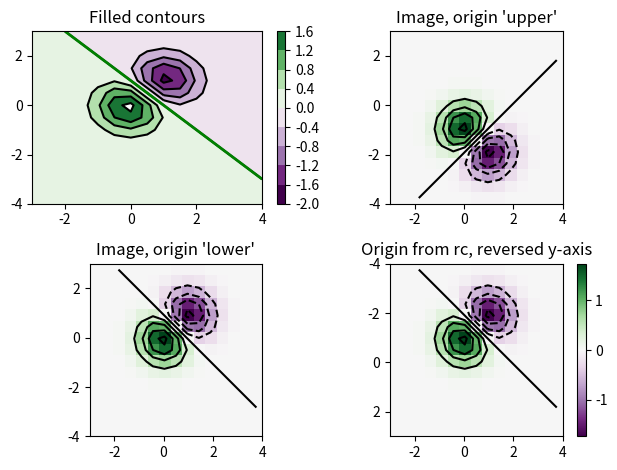

This chart was generated by the following Python code:
import matplotlib.pyplot as plt
import numpy as np
from matplotlib import cm

# Default delta is large because that makes it fast, and it illustrates
# the correct registration between image and contours.
delta = 0.5

extent = (-3, 4, -4, 3)

x = np.arange(-3.0, 4.001, delta)
y = np.arange(-4.0, 3.001, delta)
X, Y = np.meshgrid(x, y)
Z1 = np.exp(-X**2 - Y**2)
Z2 = np.exp(-(X - 1)**2 - (Y - 1)**2)
Z = (Z1 - Z2) * 2

# Boost the upper limit to avoid truncation errors.
levels = np.arange(-2.0, 1.601, 0.4)

norm = cm.colors.Normalize(vmax=abs(Z).max(), vmin=-abs(Z).max())
cmap = cm.PRGn

fig, _axs = plt.subplots(nrows=2, ncols=2)
fig.subplots_adjust(hspace=0.3)
axs = _axs.flatten()

cset1 = axs[0].contourf(X, Y, Z, levels, norm=norm,
                     cmap=cm.get_cmap(cmap, len(levels) - 1))
# It is not necessary, but for the colormap, we need only the
# number of levels minus 1.  To avoid discretization error, use
# either this number or a large number such as the default (256).

# If we want lines as well as filled regions, we need to call
# contour separately; don't try to change the edgecolor or edgewidth
# of the polygons in the collections returned by contourf.
# Use levels output from previous call to guarantee they are the same.

cset2 = axs[0].contour(X, Y, Z, cset1.levels, colors='k')

# We don't really need dashed contour lines to indicate negative
# regions, so let's turn them off.

for c in cset2.collections:
    c.set_linestyle('solid')

# It is easier here to make a separate call to contour than
# to set up an array of colors and linewidths.
# We are making a thick green line as a zero contour.
# Specify the zero level as a tuple with only 0 in it.

cset3 = axs[0].contour(X, Y, Z, (0,), colors='g', linewidths=2)
axs[0].set_title('Filled contours')
fig.colorbar(cset1, ax=axs[0])


axs[1].imshow(Z, extent=extent, cmap=cmap, norm=norm)
axs[1].contour(Z, levels, colors='k', origin='upper', extent=extent)
axs[1].set_title("Image, origin 'upper'")

axs[2].imshow(Z, origin='lower', extent=extent, cmap=cmap, norm=norm)
axs[2].contour(Z, levels, colors='k', origin='lower', extent=extent)
axs[2].set_title("Image, origin 'lower'")

# We will use the interpolation "nearest" here to show the actual
# image pixels.
# Note that the contour lines don't extend to the edge of the box.
# This is intentional. The Z values are defined at the center of each
# image pixel (each color block on the following subplot), so the
# domain that is contoured does not extend beyond these pixel centers.
im = axs[3].imshow(Z, interpolation='nearest', extent=extent,
                cmap=cmap, norm=norm)
axs[3].contour(Z, levels, colors='k', origin='image', extent=extent)
ylim = axs[3].get_ylim()
axs[3].set_ylim(ylim[::-1])
axs[3].set_title("Origin from rc, reversed y-axis")
fig.colorbar(im, ax=axs[3])

fig.tight_layout()
plt.show()